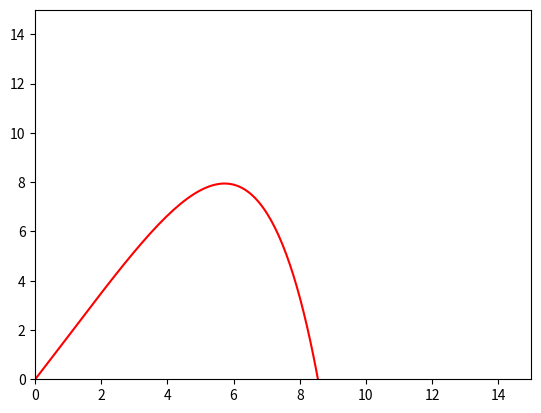

Python code for this plot:
import numpy as np
from scipy.integrate import odeint
import matplotlib.pyplot as plt
from matplotlib.animation import FuncAnimation

frames = 200
t = np.linspace(0,5,frames)
def move_func(z, t): 
    x, vx, y, vy = z
    
    dx_dt = vx
    dvx_dt = -0.2*(vx**2)
    dy_dt = vy
    dvy_dt = -9.8 - 0.2*(vx**2)

    return dx_dt, dvx_dt, dy_dt, dvy_dt
g = 9.8
m = 0,5
v = 20
u = 0.2
alha = 60 * np.pi / 180

x0 = 0
vx0 = v * np.cos(alha)
y0= 0
vy0 = v * np.sin(alha)

z0 = x0, vx0, y0, vy0

sol = odeint(move_func, z0, t)

fig, ax = plt.subplots()
 
ball, = plt.plot([], [], 'o', color='r')
ball_line, = plt.plot([], [], '-', color='r')	
 
def animate(i):
    ball.set_data([sol[i][0]], [sol[i][2]])
    ball_line.set_data(sol[:i, 0], sol[:i, 2])

ani = FuncAnimation(fig, animate, frames=frames, interval=30)
 
edge = 15
ax.set_xlim(0, edge)
ax.set_ylim(0, edge)
	
ani.save('animation_3.gif', writer="pillow")
